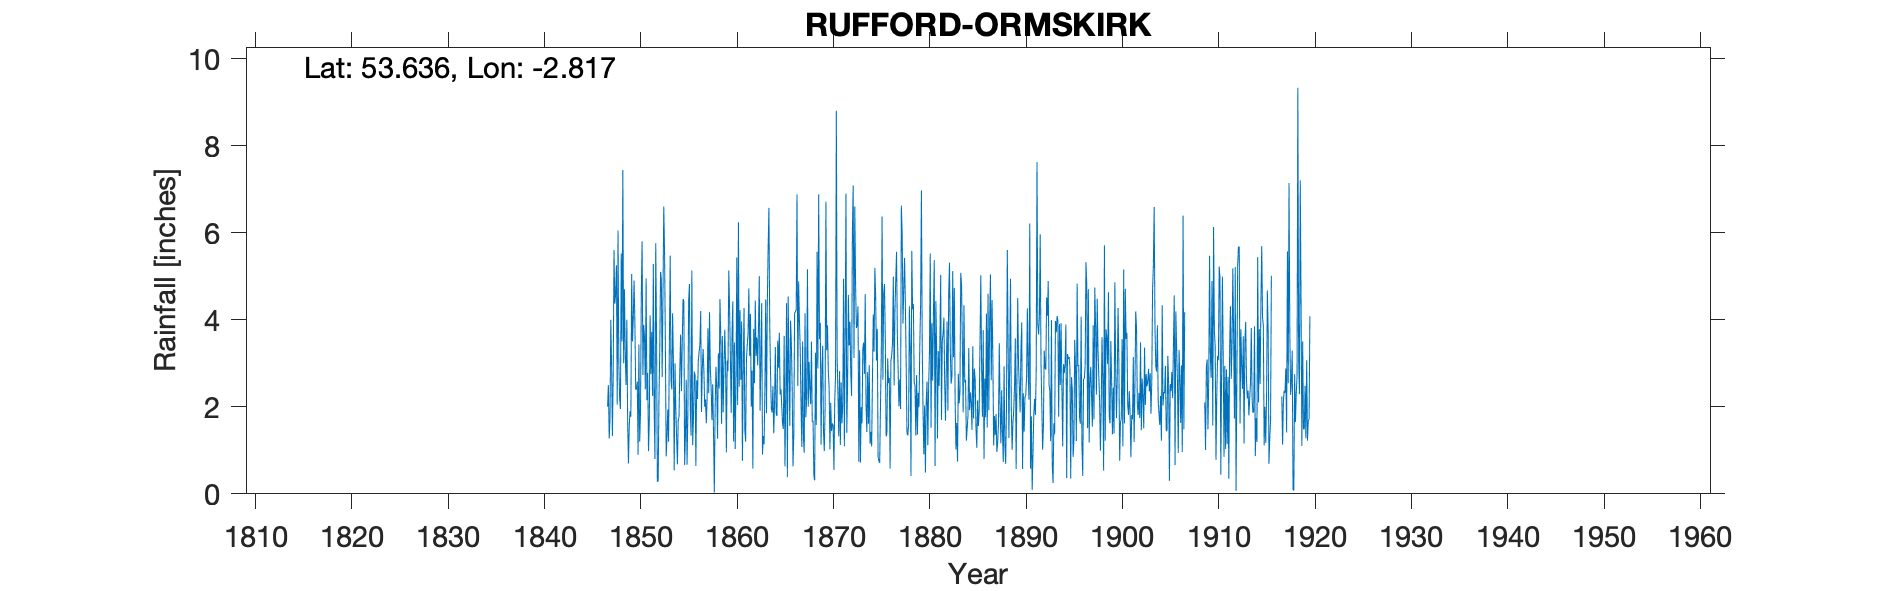

Data behind this chart, as committed beside it:
RUFFORD ORMSKIRK, , , , , , , , , , , , , , , , , , , , , , , 
Grid ref, SD461158, Long, -2.817, Lat, 53.64, Elevation, 38, ft, , , , , , , , , , , , , , , 
Station no, RR97, , , , , , , , , , , , , , , , , , , , , , 
, 1840, 1841, 1842, 1843, 1844, 1845, 1846, 1847, 1848, 1849, 1850, 1851, 1852, 1853, 1854, 1855, 1856, 1857, 1858, 1859, 1860, 1861, 1862
January, , , , , , , , 2, 2.05, 4, 2.4, 4.95, 5.76, 3.42, 3, 0.66, 2.81, 2.82, 1.38, 1.87, 4.42, 0.76, 2.83
February, , , , , , , , 2.5, 6.05, 1.65, 2.58, 2.15, 3.6, 0.86, 1.95, 1.33, 2.72, 2, 0.03, 2.9, 1.2, 2.9, 0.58
March, , , , , , , , 1.27, 3, 0.7, 0.9, 2.78, 0.28, 1.32, 1.3, 2.62, 0.64, 2.17, 1.98, 3.77, 3.48, 4.27, 3.79
April, , , , , , , , 1.72, 2.2, 1.58, 3.43, 0.98, 0.3, 1.94, 0.68, 0.67, 2.61, 1.62, 2.92, 2.99, 1.03, 1.47, 2.54
May, , , , , , , , 4, 1.95, 1.9, 1.2, 1.7, 2.15, 1.2, 1.7, 1.81, 2.18, 2.2, 2.44, 0.95, 2.56, 1.2, 4.44
June, , , , , , , , 2.95, 5.52, 1.77, 1.85, 4.1, 3.3, 3.48, 1.76, 4.43, 3.05, 3.8, 1.27, 3.06, 5.43, 3.08, 3.17
July, , , , , , , , 1.33, 3.5, 5.05, 4.58, 2.76, 5.1, 5.47, 2.88, 4.82, 3.25, 2.31, 3.23, 2.82, 2.04, 3.41, 3.59
August, , , , , , , , 2.75, 7.44, 3.5, 5.8, 3.72, 4.92, 2.62, 3.66, 1.96, 3.42, 4.17, 2.42, 5.13, 6.24, 3.68, 2.95
September, , , , , , , , 5.6, 3, 4, 2.73, 2.25, 2.68, 2.4, 2.36, 1.34, 4.2, 2.89, 4.47, 4.27, 2.46, 4.72, 3.8
October, , , , , , , , 4.37, 4.7, 4.9, 3.88, 5.28, 4.55, 4.15, 3.46, 5.13, 1.88, 2.44, 3.63, 3.14, 4.22, 3.17, 5
November, , , , , , , , 4.6, 3.2, 3.96, 3.6, 2.02, 6.6, 3.03, 4.47, 1.12, 2.89, 1.7, 1.61, 1.86, 2.62, 4.13, 1.91
December, , , , , , , , 5.25, 2.5, 2.4, 2.4, 0.8, 5.52, 0.54, 4.44, 1.75, 3.33, 2.52, 3.63, 3.65, 3.96, 2, 3.1
Total, , , , , , , , 38.34, 45.11, 35.41, 35.35, 33.49, 44.76, 30.43, 31.66, 27.64, 32.98, 30.64, 29.01, 36.41, 39.66, 34.79, 37.7
